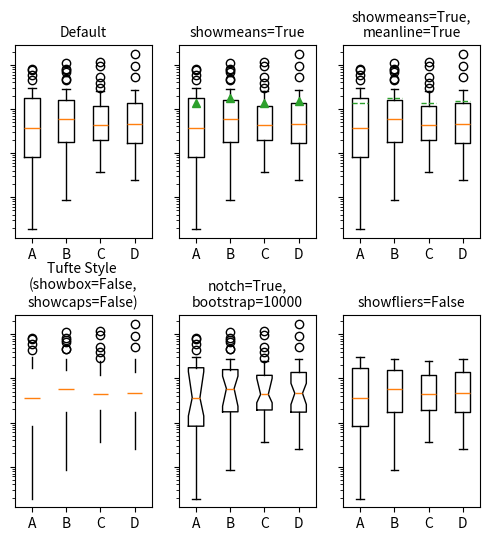
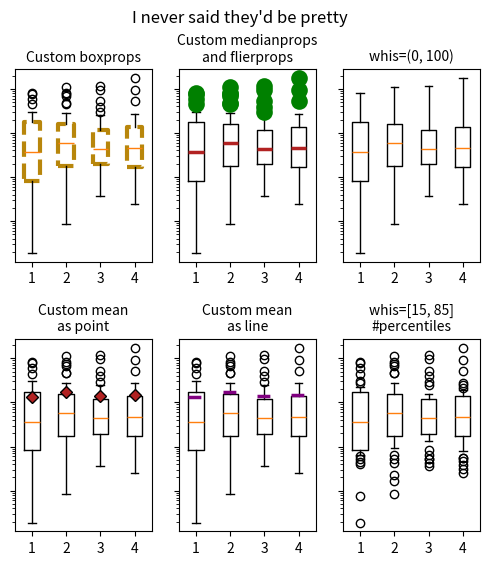

Reproduce these figures in Python, in order.
"""
=================================
Artist customization in box visualization
=================================

This example demonstrates how to use the various keyword arguments to fully
customize box visualization. The first figure demonstrates how to remove and add
individual components (note that the mean is the only value not shown by
default). The second figure demonstrates how the styles of the artists can be
customized. It also demonstrates how to set the limit of the whiskers to
specific percentiles (lower right axes)

A good general reference on boxplots and their history can be found here:
https://vita.had.co.nz/papers/boxplots.pdf

"""

import numpy as np
import matplotlib.pyplot as plt

# fake data
np.random.seed(19680801)
data = np.random.lognormal(size=(37, 4), mean=1.5, sigma=1.75)
labels = list('ABCD')
fs = 10  # fontsize

###############################################################################
# Demonstrate how to toggle the display of different elements:

fig, axs = plt.subplots(nrows=2, ncols=3, figsize=(6, 6), sharey=True)
axs[0, 0].boxplot(data, labels=labels)
axs[0, 0].set_title('Default', fontsize=fs)

axs[0, 1].boxplot(data, labels=labels, showmeans=True)
axs[0, 1].set_title('showmeans=True', fontsize=fs)

axs[0, 2].boxplot(data, labels=labels, showmeans=True, meanline=True)
axs[0, 2].set_title('showmeans=True,\nmeanline=True', fontsize=fs)

axs[1, 0].boxplot(data, labels=labels, showbox=False, showcaps=False)
tufte_title = 'Tufte Style \n(showbox=False,\nshowcaps=False)'
axs[1, 0].set_title(tufte_title, fontsize=fs)

axs[1, 1].boxplot(data, labels=labels, notch=True, bootstrap=10000)
axs[1, 1].set_title('notch=True,\nbootstrap=10000', fontsize=fs)

axs[1, 2].boxplot(data, labels=labels, showfliers=False)
axs[1, 2].set_title('showfliers=False', fontsize=fs)

for ax in axs.flat:
    ax.set_yscale('log')
    ax.set_yticklabels([])

fig.subplots_adjust(hspace=0.4)
plt.show()


###############################################################################
# Demonstrate how to customize the display different elements:

boxprops = dict(linestyle='--', linewidth=3, color='darkgoldenrod')
flierprops = dict(marker='o', markerfacecolor='green', markersize=12,
                  markeredgecolor='none')
medianprops = dict(linestyle='-.', linewidth=2.5, color='firebrick')
meanpointprops = dict(marker='D', markeredgecolor='black',
                      markerfacecolor='firebrick')
meanlineprops = dict(linestyle='--', linewidth=2.5, color='purple')

fig, axs = plt.subplots(nrows=2, ncols=3, figsize=(6, 6), sharey=True)
axs[0, 0].boxplot(data, boxprops=boxprops)
axs[0, 0].set_title('Custom boxprops', fontsize=fs)

axs[0, 1].boxplot(data, flierprops=flierprops, medianprops=medianprops)
axs[0, 1].set_title('Custom medianprops\nand flierprops', fontsize=fs)

axs[0, 2].boxplot(data, whis=(0, 100))
axs[0, 2].set_title('whis=(0, 100)', fontsize=fs)

axs[1, 0].boxplot(data, meanprops=meanpointprops, meanline=False,
                  showmeans=True)
axs[1, 0].set_title('Custom mean\nas point', fontsize=fs)

axs[1, 1].boxplot(data, meanprops=meanlineprops, meanline=True,
                  showmeans=True)
axs[1, 1].set_title('Custom mean\nas line', fontsize=fs)

axs[1, 2].boxplot(data, whis=[15, 85])
axs[1, 2].set_title('whis=[15, 85]\n#percentiles', fontsize=fs)

for ax in axs.flat:
    ax.set_yscale('log')
    ax.set_yticklabels([])

fig.suptitle("I never said they'd be pretty")
fig.subplots_adjust(hspace=0.4)
plt.show()

#############################################################################
#
# .. admonition:: References
#
#    The use of the following functions, methods, classes and modules is shown
#    in this example:
#
#    - `matplotlib.axes.Axes.boxplot` / `matplotlib.pyplot.boxplot`
